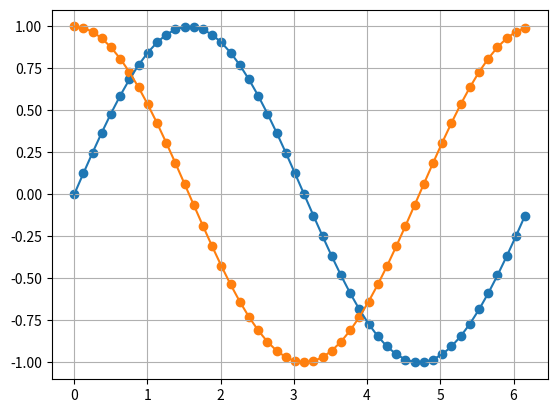

Python code for this plot:
import pandas as pd
import numpy as np
import matplotlib.pyplot as plt
from pylab import *

t=arange(50)*2*pi/50
y=sin(t)
x=cos(t)

plt.scatter(t,y)
plt.scatter(t,x)
plot(t,y)
plot(t,x)

plt.grid()
plt.show()
